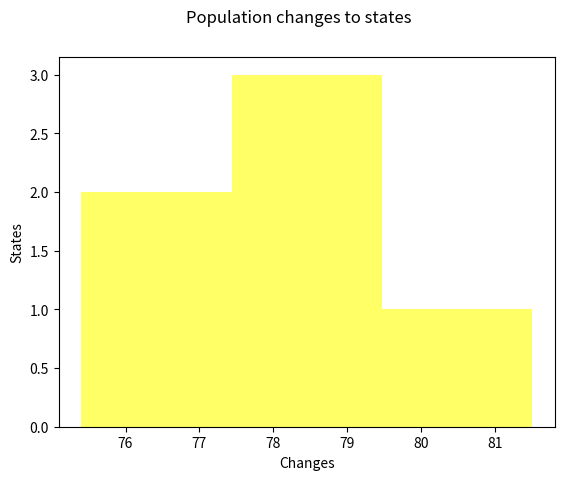

Write Python code to recreate this figure.
import matplotlib.pyplot as plt

population_changes=[77.7, 75.4, 78.8, 81.5, 78.5, 76.9]

plt.hist(population_changes, bins=3, color="#FFFF66")
plt.ylabel("States")
plt.xlabel("Changes")
plt.suptitle("Population changes to states")

plt.show()